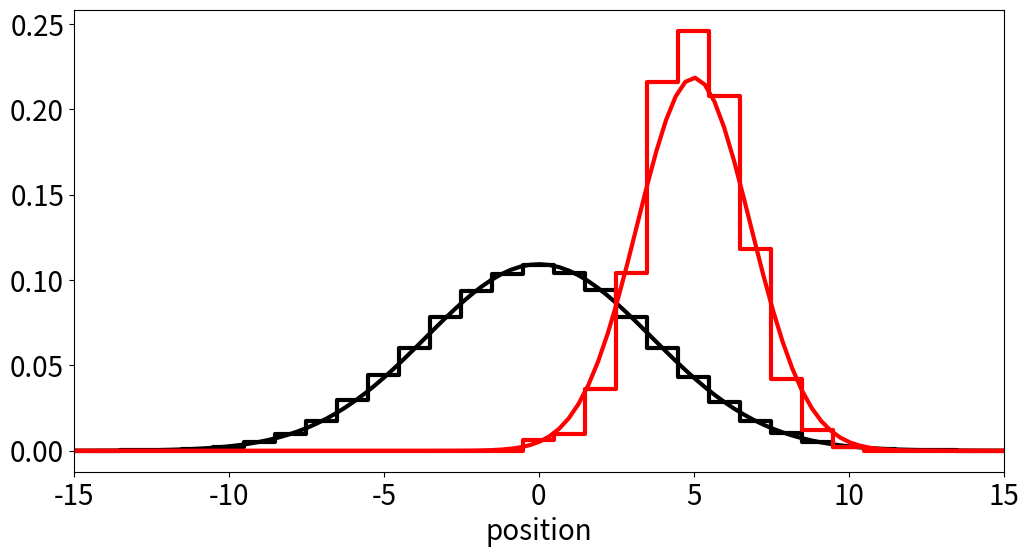

This figure's Python source:
import matplotlib.pyplot as plt
import numpy as np
import math
import collections
import random


def g(x, t):
    return 1 / math.sqrt(4 * math.pi * D * t) * math.exp(-x**2 / (4 * D * t))


def w(x, t):
    return g(x - x0, t - t0) * g(x1 - x, t1 - t) / g(x1 - x0, t1 - t0)


random.seed(123)
D = 1 / 3
p0 = collections.Counter()
p1 = collections.Counter()
x0 = 0
t0 = 0

x1 = 10
t1 = 20
t = t1 // 2
M = 0
N = 500
i = 0
while True:
    x = x0
    for j in range(t0, t):
        x += random.randint(-1, 1)
    y = x
    for j in range(t, t1):
        x += random.randint(-1, 1)
    p0[x] += 1
    if x == x1:
        p1[y] += 1
        i += 1
        if i == N:
            break
    M += 1
plt.rcParams.update({'lines.linewidth': 3})
plt.rcParams.update({'font.size': 20})
plt.rcParams.update({'figure.figsize': (12, 6)})

plt.axis((-3 * x1 // 2, 3 * x1 // 2, None, None))
plt.xlabel("position")
xd = range(-3 * x1 // 2, 3 * x1 // 2 + 1)
xc = np.linspace(-3 * x1 // 2, 3 * x1 // 2 + 1, 100)
plt.step(xd, [p0[x] / M for x in xd], color='k', where='mid')
plt.plot(xc, [g(x, t1) for x in xc], 'k')

plt.step(xd, [p1[x] / N for x in xd], 'r', where='mid')
plt.plot(xc, [w(x, t) for x in xc], 'r')

plt.savefig("one.dist.pdf")
